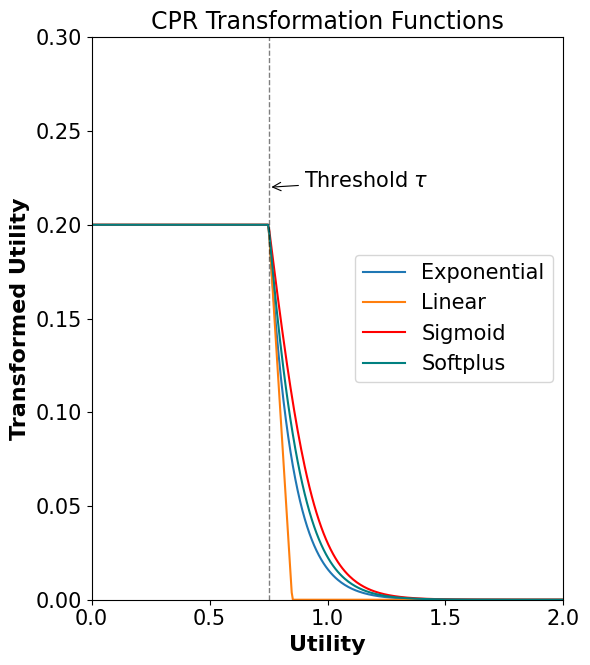

Recreate this plot in Python. (Note: this script raises an exception after producing the figure.)
"""Plot transformation functions used in CPR."""
from pathlib import Path

import numpy as np
import matplotlib.pyplot as plt

plt.rcParams["font.family"] = "Times New Roman"


def exp_transform(x: np.ndarray, sharpness: float, threshold: float) -> np.ndarray:
    return np.minimum(np.exp(-sharpness * (x - threshold)), 1.0)


def sigmoid_transform(x: np.ndarray, sharpness: float, threshold: float) -> np.ndarray:
    return np.minimum(2.0 * (1.0 / (1.0 + np.exp(sharpness * (x - threshold)))), 1.0)


def softplus_transform(x: np.ndarray, sharpness: float, threshold: float) -> np.ndarray:
    shift = sharpness * (threshold - x)
    return np.minimum(np.log1p(np.exp(shift)) / np.log(2.0), 1.0)


def linear_transform(x: np.ndarray, sharpness: float, threshold: float) -> np.ndarray:
    return np.clip(1.0 - sharpness * (x - threshold), 0.0, 1.0)


def main() -> None:
    # sharpness = 4.0
    # threshold = 0.5
    sharpness = 10
    threshold = 0.75
    replacement_rate = 0.2
    x = np.linspace(-1.0, 2.0, 600)

    transforms = {
        "Exponential": exp_transform,
        "Linear": linear_transform,
        "Sigmoid": sigmoid_transform,
        "Softplus": softplus_transform,
    }

    base_fontsize = 16
    fig, ax = plt.subplots(figsize=(6, 6.75))

    colors = {
        "Sigmoid": "red",
        "Softplus": "teal",
    }

    for label, transform in transforms.items():
        y = replacement_rate * transform(x, sharpness, threshold)
        area = np.trapz(y, x)
        print(f"{label} transformation area under curve: {area:.4f}")
        plot_kwargs = {"label": label}
        if label in colors:
            plot_kwargs["color"] = colors[label]
        ax.plot(x, y, **plot_kwargs)

    ax.set_xlabel("Utility", fontsize=base_fontsize, fontweight="bold")
    ax.set_ylabel("Transformed Utility", fontsize=base_fontsize, fontweight="bold")
    ax.set_title("CPR Transformation Functions", fontsize=base_fontsize + 1)
    ax.legend(title=None,
              fontsize=base_fontsize - 1,
              title_fontsize=base_fontsize,
              loc="center right")
    ax.set_xlim(0, 2)
    ax.set_ylim(0, 0.3)
    ax.axvline(threshold, color="k", linestyle="--", linewidth=1, alpha=0.5)
    ax.annotate(r"Threshold $\tau$", xy=(threshold, 0.22), xytext=(threshold + 0.15, 0.22),
                fontsize=base_fontsize - 1, arrowprops=dict(arrowstyle="->", lw=0.8))
    ax.tick_params(axis="both", which="major", labelsize=base_fontsize - 1)

    fig.tight_layout()

    output_path = Path(__file__).with_name("ccbp_transform_functions.png")
    fig.savefig(output_path, dpi=500)
    print(f"Saved plot to {output_path}")


if __name__ == "__main__":
    main()
